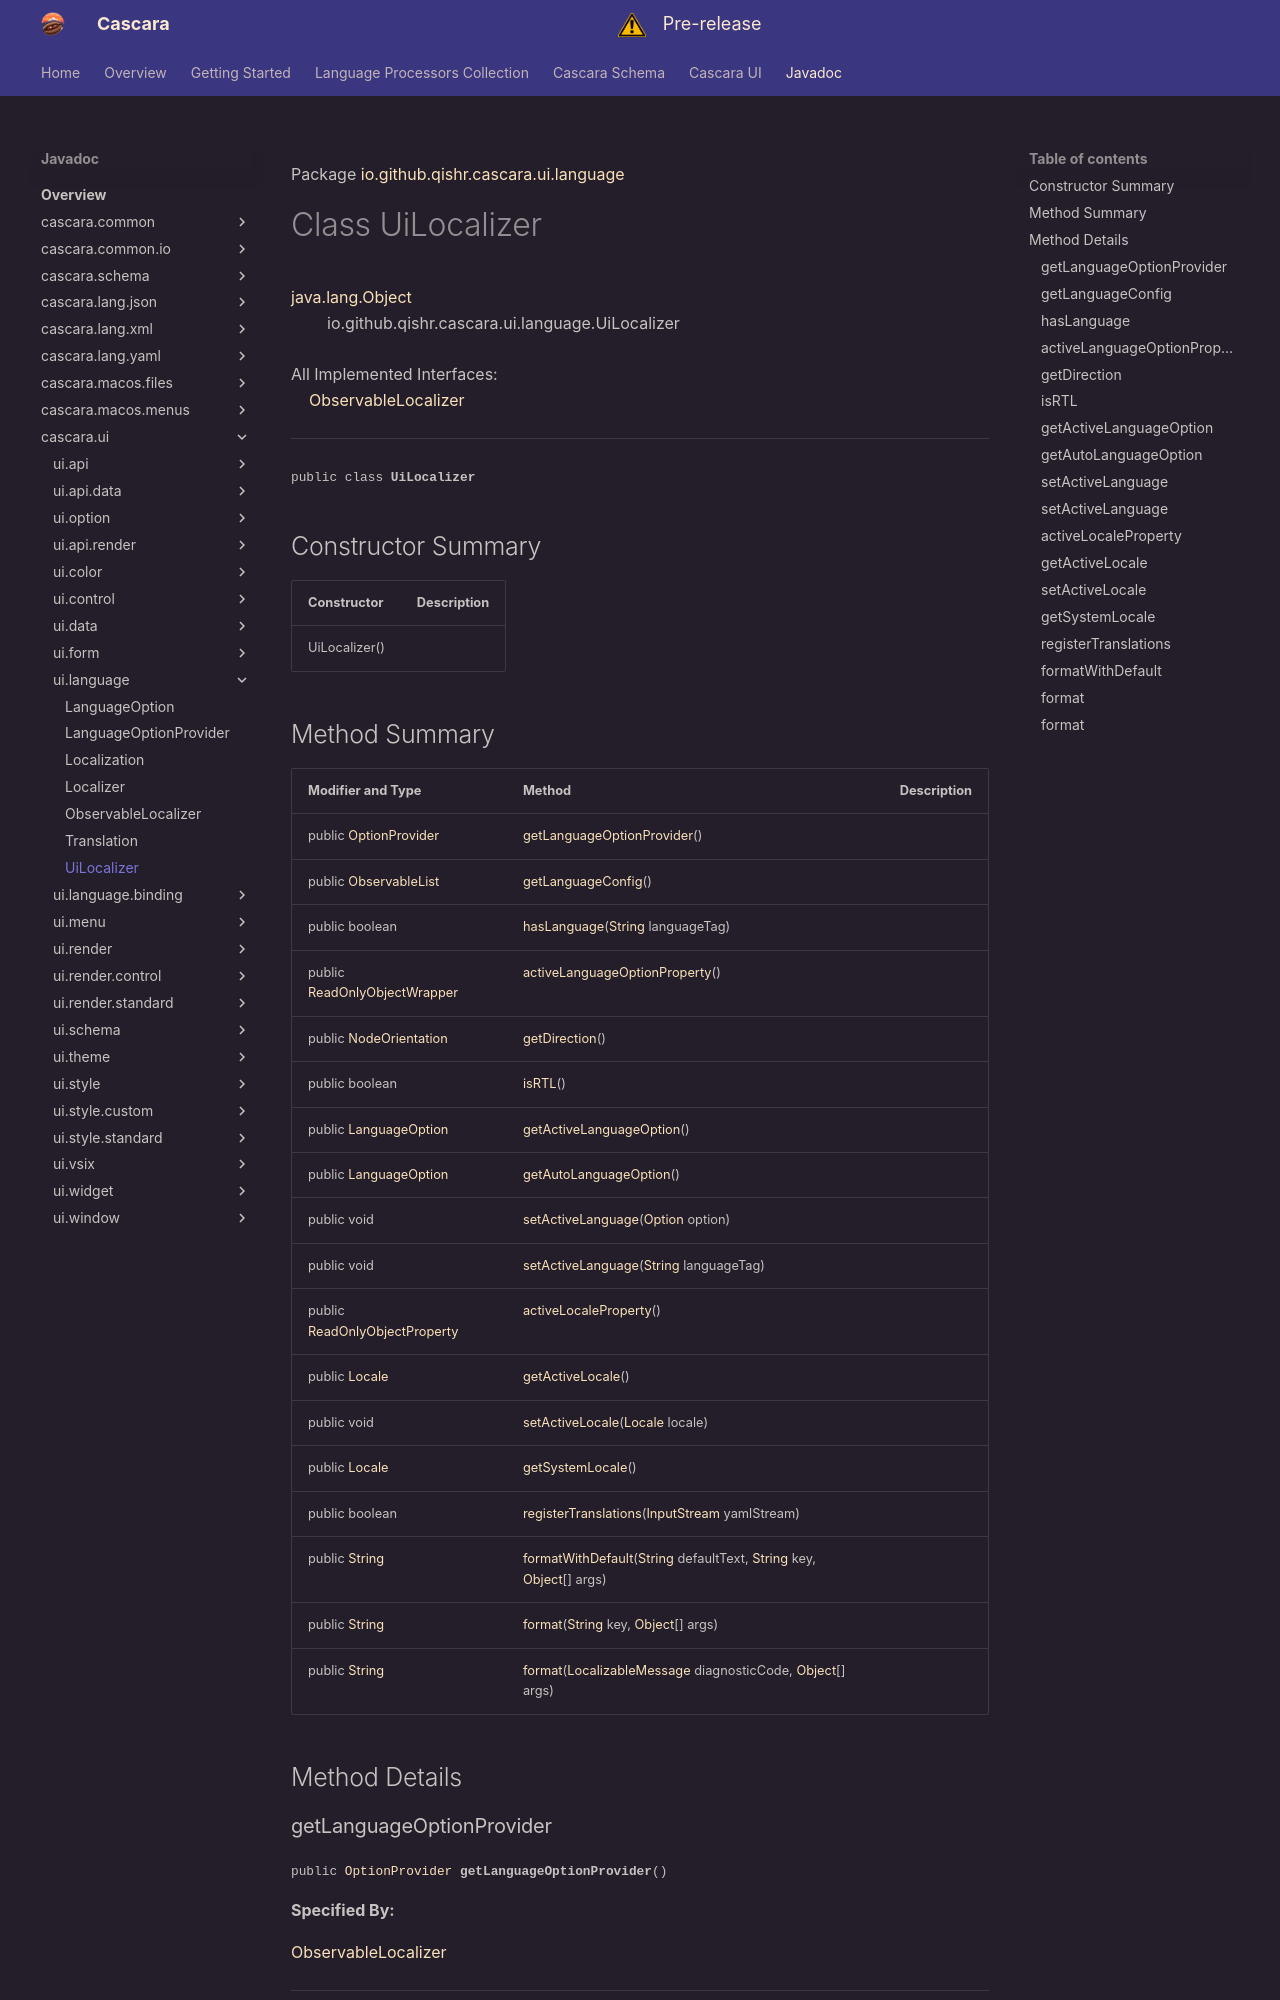

repository: qishr/qishr.github.io · page: javadoc/latest/cascara.ui/io/github/qishr/cascara/ui/language/UiLocalizer/index.html · generator: mkdocs

Package [io.github.qishr.cascara.ui.language](index.md)

# Class UiLocalizer
[java.lang.Object](https://docs.oracle.com/en/java/javase/24/docs/api/java.base/java/lang/Object.html)<br/>
        io.github.qishr.cascara.ui.language.UiLocalizer<br/>
<br/>
All Implemented Interfaces:<br/>
    [ObservableLocalizer](../../../../../../io/github/qishr/cascara/ui/language/ObservableLocalizer.md)


----

<span style="font-family: monospace; font-size: 80%;">public class __UiLocalizer__</span>


## Constructor Summary

| Constructor   | Description |
|---------------|-------------|
| UiLocalizer() |             |
